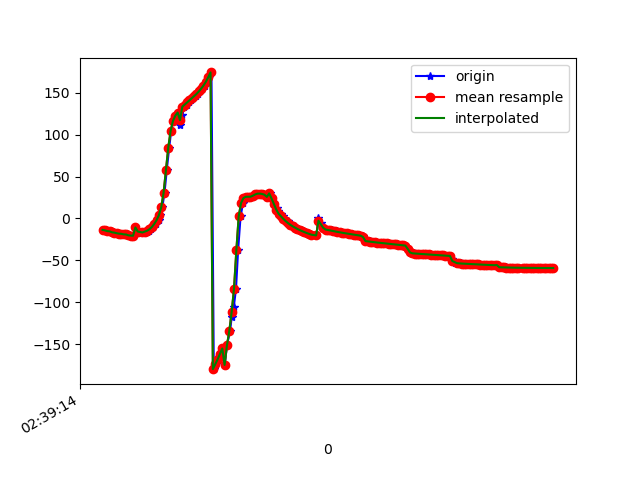

The table this chart was drawn from, first rows:
1617849555003, 545198562514903, -13.237689, 9.052977, -1.6148355
1617849555013, 545198581745673, -14.04, 8.868, -2.351
1617849555033, 545198600976443, -14.21, 9.016, -2.425
1617849555050, 545198620207213, -15.11, 8.886, -3.502
1617849555076, 545198639437983, -15.39, 8.892, -3.835
1617849555088, 545198658668753, -16.51, 9.213, -5.296
1617849555109, 545198677899523, -16.9, 9.165, -5.673
1617849555128, 545198697130293, -17.62, 10.16, -6.311
1617849555146, 545198716361063, -18.14, 9.908, -6.791
1617849555167, 545198735591833, -18.33, 10.28, -6.889
1617849555186, 545198754822603, -18.99, 10.12, -7.926
1617849555204, 545198774053373, -19.13, 10.11, -8.064
1617849555225, 545198793284143, -20.13, 10.59, -9.389
1617849555243, 545198812514913, -20.45, 10.56, -9.864
1617849555261, 545198831745683, -20.62, 11.18, -9.969
1617849555280, 545198850976453, -10.76, 9.46, -4.685
1617849555301, 545198870207223, -14.14, 11.13, -8.266
1617849555318, 545198889437993, -17.13, 14.22, -12.16
1617849555340, 545198908668763, -17.03, 17.32, -13.11
1617849555356, 545198927899533, -16.41, 21.82, -14.13
1617849555376, 545198947130303, -15.69, 27.22, -15.32
1617849555393, 545198966361073, -14.61, 33.59, -16.51
1617849555417, 545198985591843, -12.85, 41.05, -18.33
1617849555432, 545199004822613, -10.2, 49.21, -21.23
1617849555452, 545199024053383, -6.66, 57.07, -25.35
1617849555478, 545199043284153, -2.129, 63.84, -30.6
1617849555490, 545199062514923, 3.742, 69.4, -37.27
1617849555509, 545199081745693, 13.31, 74.32, -47.77
1617849555528, 545199100976463, 30.46, 78.35, -66.09
1617849555547, 545199120207233, 57.56, 80.46, -94.69
1617849555568, 545199139438003, 84.58, 80.21, -123.4
1617849555585, 545199158668773, 104.4, 78.04, -145.2
1617849555604, 545199177899543, 116.3, 74.49, -159.4
1617849555620, 545199197130313, 122.6, 70.68, -168.2
1617849555644, 545199216361083, 126.3, 67.63, -174.5
1617849555660, 545199235591853, 111.3, 63.26, -165.2
1617849555679, 545199254822623, 123.2, 62.65, -177.1
1617849555698, 545199274053393, 133.3, 61.32, 172.4
1617849555719, 545199293284163, 135.8, 60.23, 168.7
1617849555736, 545199312514933, 138.3, 59.42, 165.6
1617849555756, 545199331745703, 140.9, 58.71, 163.2
1617849555774, 545199350976473, 143.4, 57.99, 161.5
1617849555793, 545199370207243, 145.8, 57.23, 160.5
1617849555812, 545199389438013, 148.4, 56.53, 159.9
1617849555830, 545199408668783, 151.5, 56.02, 159.7
1617849555849, 545199427899553, 154.8, 55.64, 160
1617849555871, 545199447130323, 158.5, 55.47, 160.6
1617849555887, 545199466361093, 162.9, 55.59, 161.5
1617849555908, 545199485591863, 168.2, 56.21, 162.4
1617849555928, 545199504822633, 174.2, 57.43, 163.1
1617849555948, 545199524053403, -179.8, 59.28, 164.2
1617849555966, 545199543284173, -174, 61.26, 166.1
1617849555984, 545199562514943, -168.2, 63.06, 168.9
1617849556003, 545199581745713, -161.6, 64.8, 170.7
1617849556021, 545199600976483, -155.1, 66.89, 172.1
1617849556041, 545199620207253, -174.7, 76.73, -158.8
1617849556060, 545199639438023, -151.3, 76.92, -171
1617849556087, 545199658668793, -134.3, 77.72, -178.8
1617849556100, 545199677899563, -117.7, 80.07, 171.2
1617849556118, 545199697130333, -105.8, 83.52, 163
1617849556137, 545199716361103, -84.03, 85.99, 143.8
... 140 more rows
